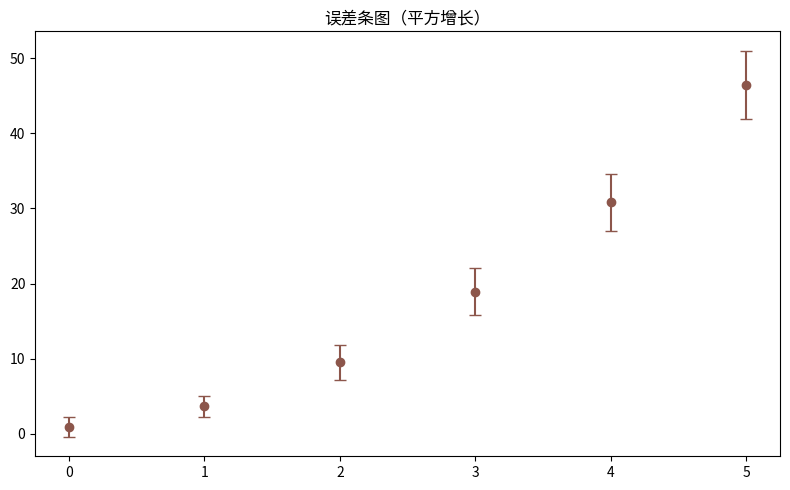

Generate this figure with matplotlib:
"""误差条图（平方增长）
数据可视化示例（matplotlib）。均值 ± 标准差误差条。
运行后在当前目录生成 'viz_errorbar_d12'_preview.png。
"""
import matplotlib
matplotlib.use("Agg")
import matplotlib.pyplot as plt
import numpy as np

rng = np.random.default_rng(18)
fig, ax = plt.subplots(figsize=(8, 5))
data = np.array((np.arange(60) / 8.0) ** 2 + rng.normal(0, 0.8, 60))
bins = [data[i:i+10] for i in range(0, 60, 10)]
means = [b.mean() for b in bins]
stds = [b.std() for b in bins]
ax.errorbar(range(len(bins)), means, yerr=stds, fmt='o', capsize=4, color='tab:brown')
ax.set_title("误差条图（平方增长）")
plt.tight_layout()
plt.savefig("'viz_errorbar_d12'_preview.png", dpi=110)
print("已生成 'viz_errorbar_d12'_preview.png")
